Photos from the image-classification dataset "obj" in the GitHub repository PrimeshShamilka/fabric_defect_detector. Its 2 classes are: defect free, stain.

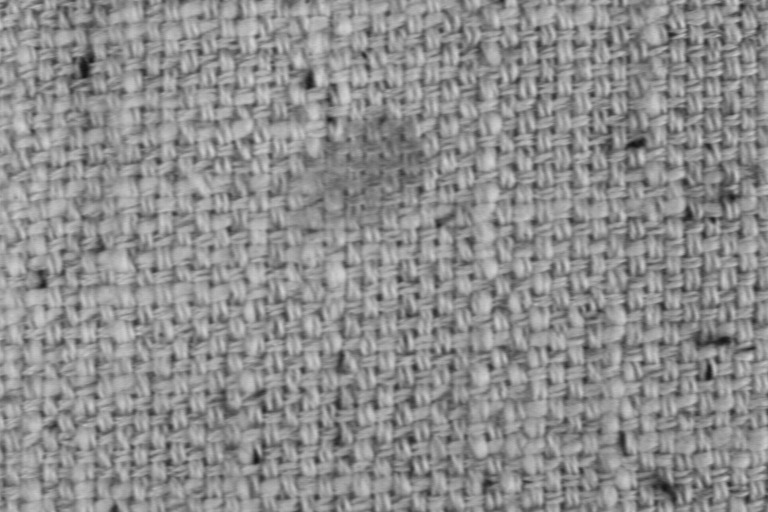
Label: stain

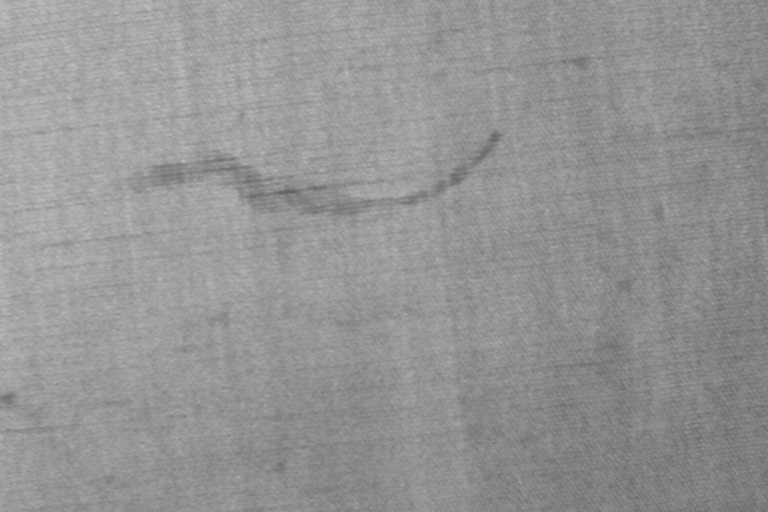
Label: stain

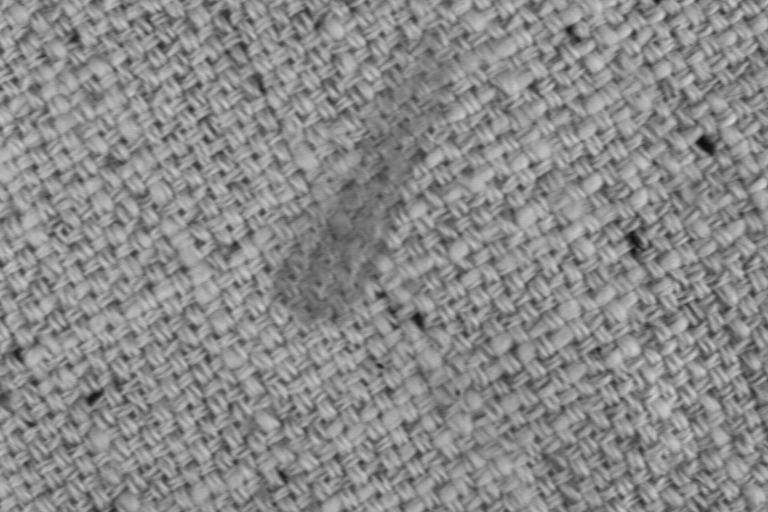
Label: stain

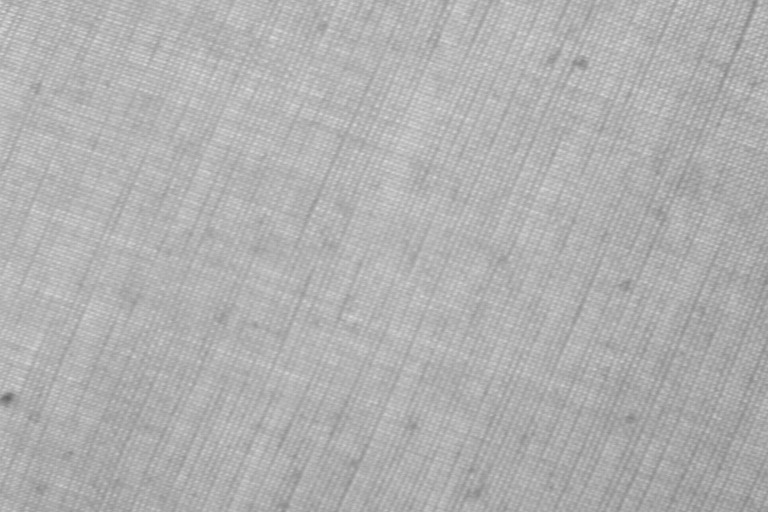
Label: defect free

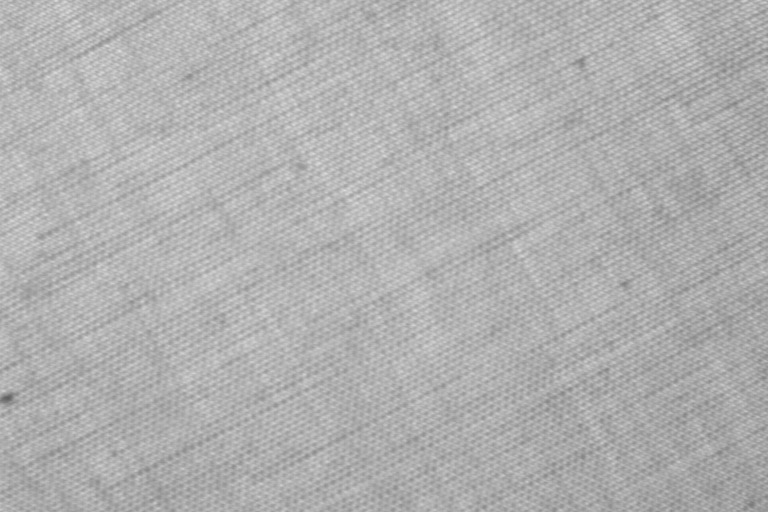
Label: defect free

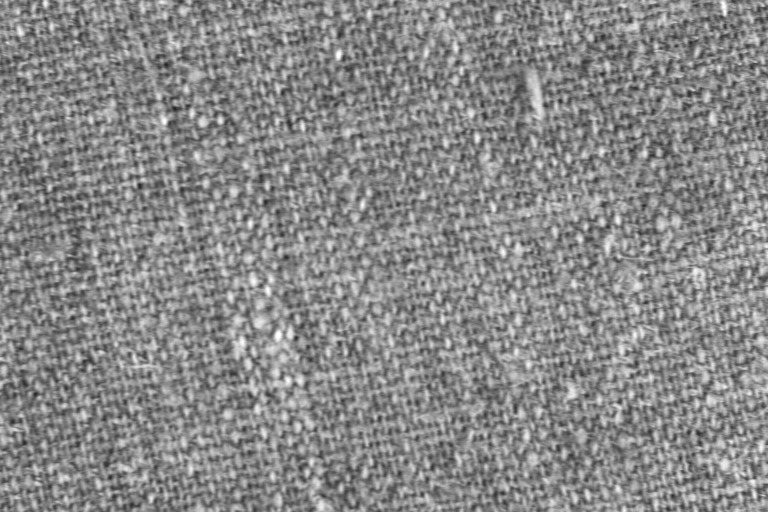
Label: defect free
